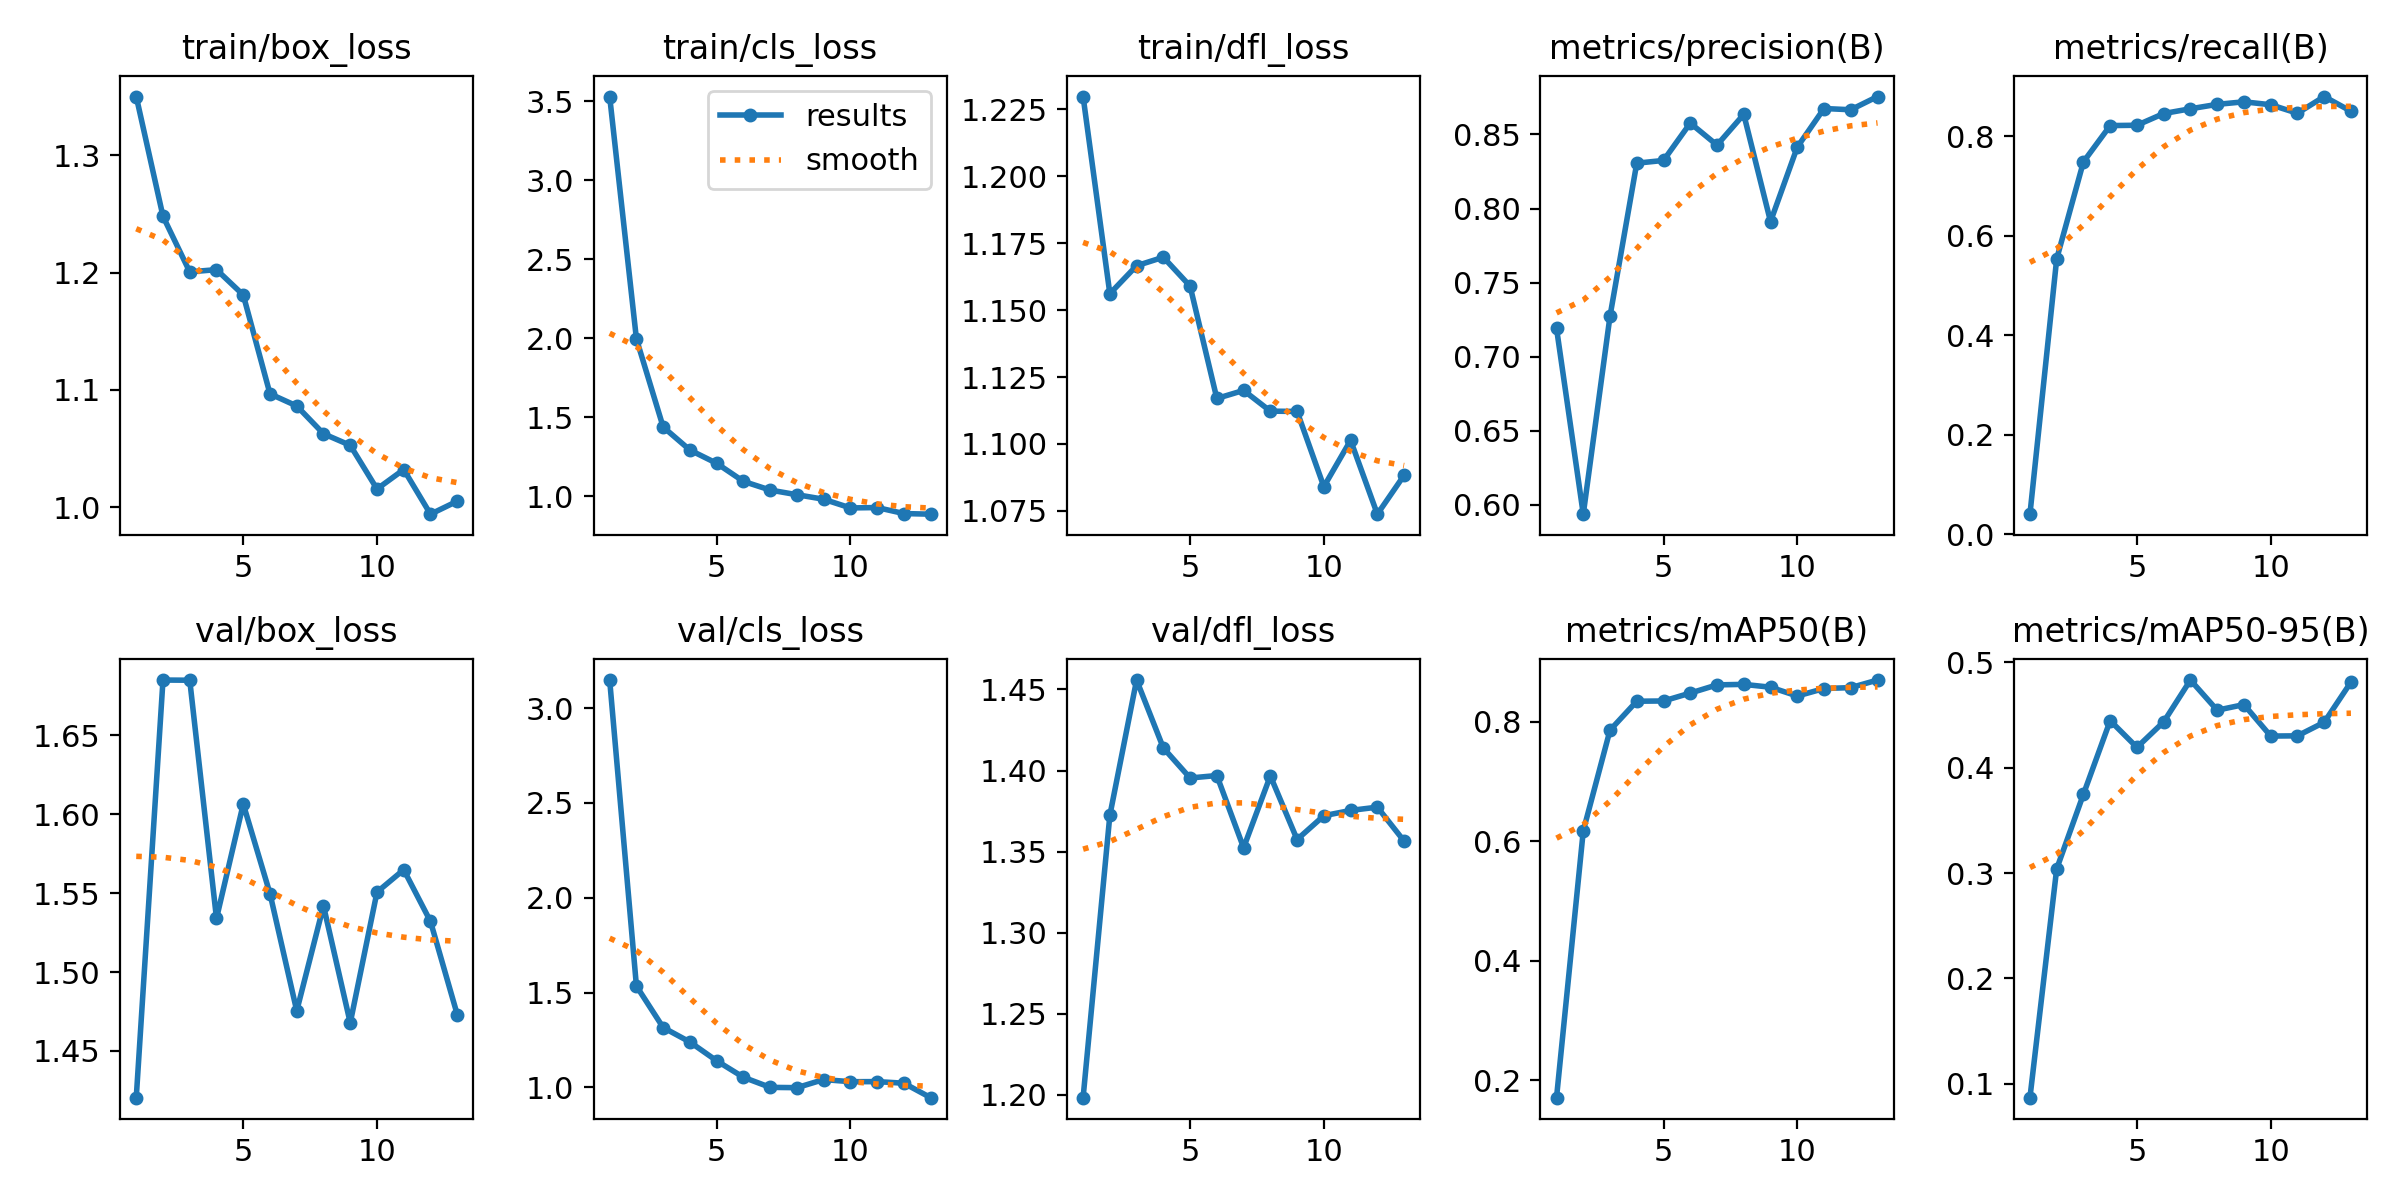

Values plotted in this chart, from the file beside it:
epoch, time, train/box_loss, train/cls_loss, train/dfl_loss, metrics/precision(B), metrics/recall(B), metrics/mAP50(B), metrics/mAP50-95(B), val/box_loss, val/cls_loss, val/dfl_loss, lr/pg0, lr/pg1, lr/pg2
1, 30.46, 1.35, 3.531, 1.23, 0.7191, 0.04027, 0.1706, 0.08699, 1.42, 3.148, 1.198, 0.0002193, 0.0002193, 0.0002193
2, 39.97, 1.248, 1.996, 1.156, 0.5936, 0.5536, 0.6176, 0.304, 1.685, 1.534, 1.372, 0.0004307, 0.0004307, 0.0004307
3, 49.13, 1.201, 1.438, 1.167, 0.7274, 0.7488, 0.7863, 0.3747, 1.685, 1.315, 1.456, 0.0006311, 0.0006311, 0.0006311
4, 58.28, 1.202, 1.292, 1.17, 0.8306, 0.8217, 0.8348, 0.4445, 1.534, 1.239, 1.414, 0.0006175, 0.0006175, 0.0006175
5, 67.31, 1.181, 1.208, 1.159, 0.8325, 0.8223, 0.8352, 0.4192, 1.606, 1.14, 1.395, 0.000601, 0.000601, 0.000601
6, 76.39, 1.097, 1.094, 1.117, 0.8577, 0.8459, 0.8484, 0.4433, 1.55, 1.053, 1.397, 0.0005845, 0.0005845, 0.0005845
7, 85.36, 1.086, 1.039, 1.12, 0.8428, 0.8555, 0.8622, 0.483, 1.475, 0.9998, 1.352, 0.000568, 0.000568, 0.000568
8, 94.65, 1.063, 1.009, 1.112, 0.8636, 0.8643, 0.863, 0.4544, 1.542, 0.9981, 1.397, 0.0005514, 0.0005514, 0.0005514
9, 104.1, 1.053, 0.9805, 1.112, 0.7912, 0.8695, 0.8583, 0.4597, 1.468, 1.041, 1.357, 0.0005349, 0.0005349, 0.0005349
10, 113.6, 1.016, 0.9254, 1.084, 0.8415, 0.8636, 0.8435, 0.4299, 1.551, 1.03, 1.372, 0.0005184, 0.0005184, 0.0005184
11, 123.2, 1.032, 0.9278, 1.101, 0.8675, 0.8465, 0.856, 0.4301, 1.565, 1.03, 1.375, 0.0005019, 0.0005019, 0.0005019
12, 134.1, 0.9942, 0.8898, 1.074, 0.8667, 0.88, 0.8576, 0.443, 1.532, 1.022, 1.377, 0.0004854, 0.0004854, 0.0004854
13, 144.3, 1.005, 0.8859, 1.088, 0.8756, 0.8505, 0.8703, 0.481, 1.473, 0.9454, 1.356, 0.0004689, 0.0004689, 0.0004689
